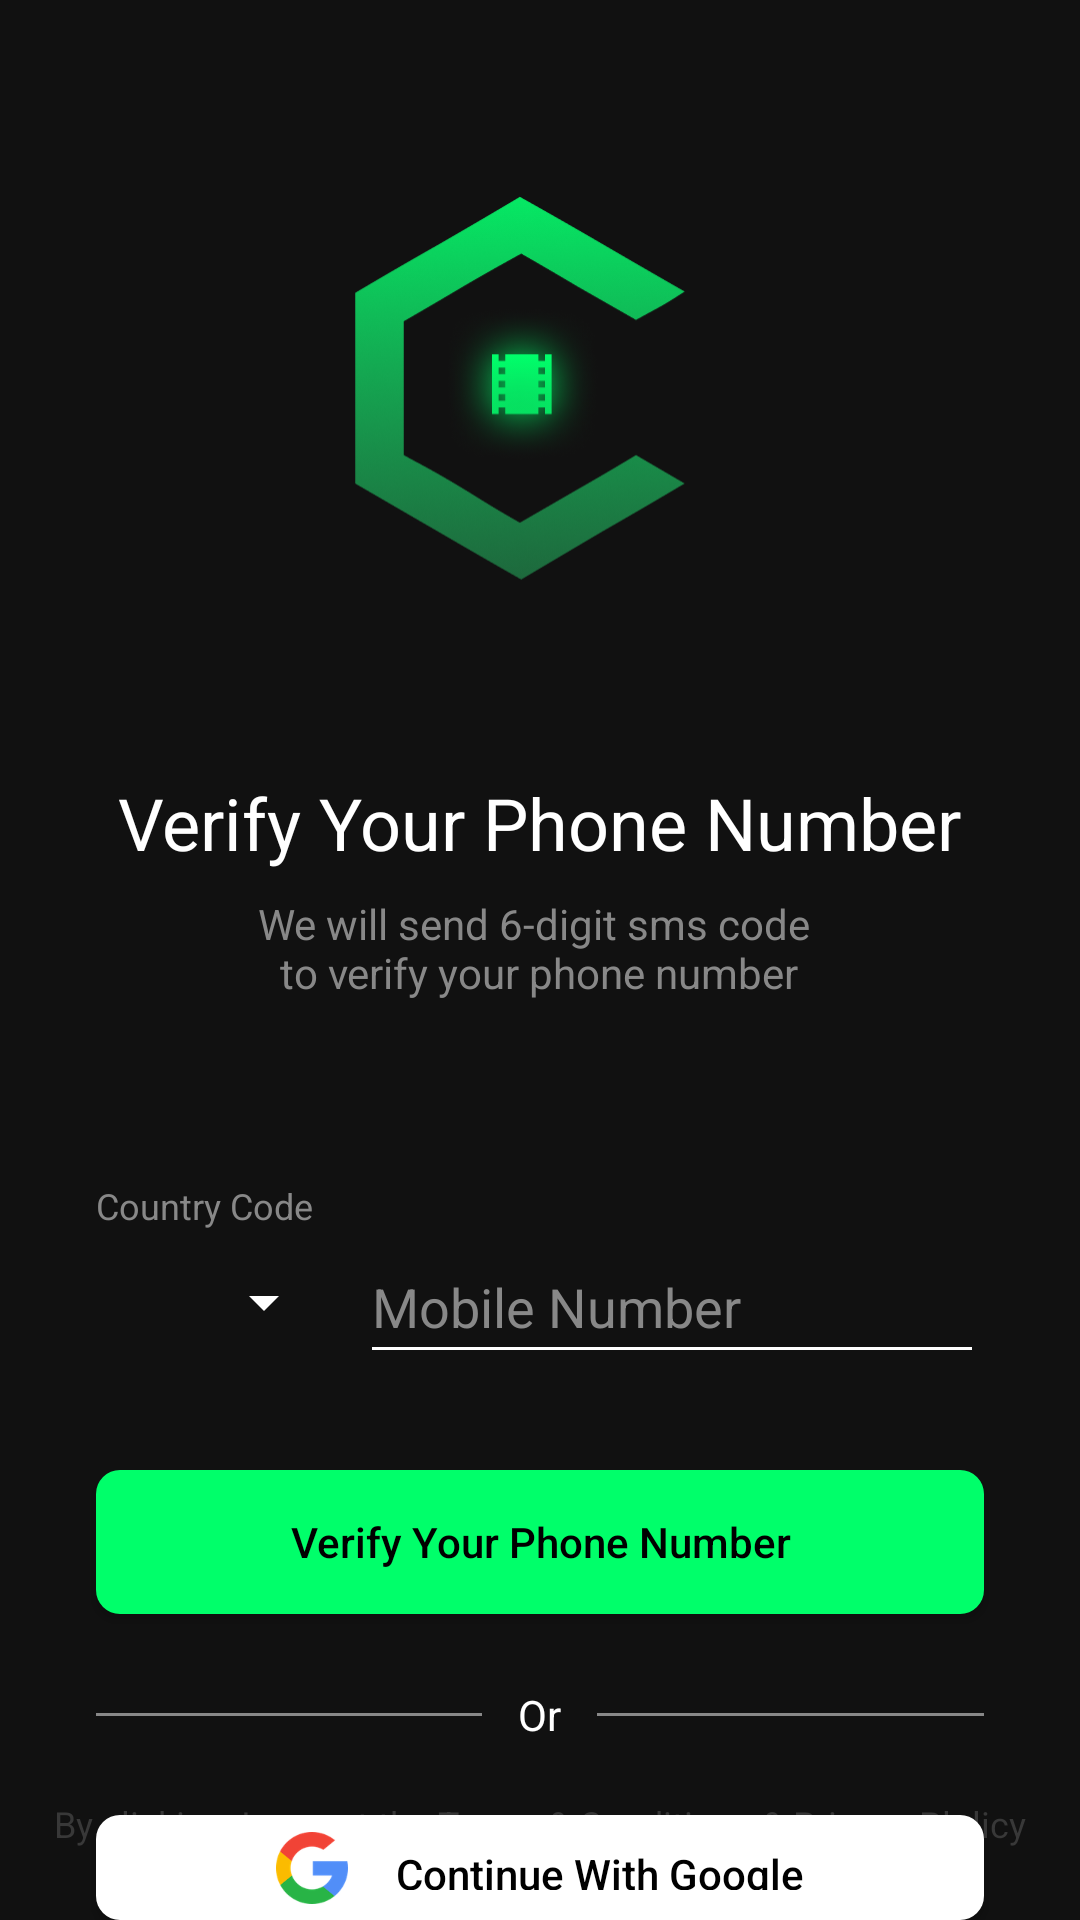

Reconstruct the res/layout file that produces this screen, plus the resources it refers to.
<!-- AndroidManifest.xml: application theme Theme.TheMovieBookingApp -->
<!-- res/layout/activity_login.xml -->
<?xml version="1.0" encoding="utf-8"?>
<RelativeLayout xmlns:android="http://schemas.android.com/apk/res/android"
    xmlns:app="http://schemas.android.com/apk/res-auto"
    xmlns:tools="http://schemas.android.com/tools"
    android:layout_width="match_parent"
    android:layout_height="match_parent"
    android:background="@color/colorPrimaryDark"
    tools:context=".activities.LoginActivity">

    <androidx.appcompat.widget.AppCompatImageView
        android:id="@+id/ivLogo"
        android:layout_width="@dimen/width_login_logo"
        android:layout_height="@dimen/height_login_logo"
        android:layout_centerHorizontal="true"
        android:layout_marginTop="@dimen/margin_xxlarge"
        android:scaleType="centerCrop"
        app:srcCompat="@drawable/logo" />

    <androidx.appcompat.widget.AppCompatTextView
        android:id="@+id/txtVerifyPhoneNumber"
        android:layout_width="wrap_content"
        android:layout_height="wrap_content"
        android:layout_below="@+id/ivLogo"
        android:layout_centerHorizontal="true"
        android:layout_marginTop="@dimen/margin_login_text"
        android:text="@string/lbl_verify_your_phone_number"
        android:textColor="@color/white"
        android:textSize="@dimen/text_heading_1x" />

    <androidx.appcompat.widget.AppCompatTextView
        android:id="@+id/txtOtpInfo"
        android:layout_width="wrap_content"
        android:layout_height="wrap_content"
        android:layout_below="@+id/txtVerifyPhoneNumber"
        android:layout_centerHorizontal="true"
        android:layout_marginTop="@dimen/margin_medium"
        android:gravity="center"
        android:text="@string/lbl_verify_info"
        android:textColor="@color/colorSecondaryText"
        android:textSize="@dimen/text_regular" />


    <androidx.appcompat.widget.AppCompatTextView
        android:id="@+id/txtEnterOtpCode"
        android:layout_width="match_parent"
        android:layout_height="wrap_content"
        android:layout_below="@+id/txtOtpInfo"
        android:layout_marginHorizontal="@dimen/margin_xlarge"
        android:layout_marginTop="@dimen/margin_login_text"
        android:text="@string/lbl_country_code"
        android:textColor="@color/colorSecondaryText"
        android:textSize="@dimen/text_small" />


    <androidx.appcompat.widget.AppCompatSpinner
        android:id="@+id/spnCountryCode"
        android:layout_width="80dp"
        android:layout_height="@dimen/margin_xxlarge"
        android:layout_below="@id/txtEnterOtpCode"
        android:layout_alignParentStart="true"
        android:layout_marginStart="@dimen/margin_xlarge"
        android:layout_marginEnd="0dp"
        android:backgroundTint="@color/white" />

    <androidx.appcompat.widget.AppCompatEditText
        android:id="@+id/edtMobileNumber"
        android:layout_width="match_parent"
        android:layout_height="@dimen/margin_xxlarge"
        android:layout_below="@id/txtEnterOtpCode"
        android:layout_marginStart="@dimen/margin_medium"
        android:layout_marginEnd="@dimen/margin_xlarge"
        android:layout_toEndOf="@id/spnCountryCode"
        android:backgroundTint="@color/white"
        android:hint="@string/lbl_mobile_number"
        android:inputType="phone"
        android:textColorHint="@color/colorSecondaryText" />


    <androidx.appcompat.widget.AppCompatButton
        android:id="@+id/btnVerifyPhoneNumber"
        android:layout_width="match_parent"
        android:layout_height="wrap_content"
        android:layout_below="@+id/edtMobileNumber"
        android:layout_marginHorizontal="@dimen/margin_xlarge"
        android:layout_marginTop="@dimen/margin_xlarge"
        android:background="@drawable/bg_button_green"
        android:text="@string/lbl_verify_your_phone_number"
        android:textColor="@color/black" />

    <LinearLayout
        android:id="@+id/llLine"
        android:layout_width="match_parent"
        android:layout_height="wrap_content"
        android:layout_below="@+id/btnVerifyPhoneNumber"
        android:layout_marginHorizontal="@dimen/margin_xlarge"
        android:layout_marginTop="@dimen/margin_large"
        android:gravity="center_vertical"
        android:orientation="horizontal"
        android:weightSum="2.3">

        <View
            android:layout_width="0dp"
            android:layout_height="1dp"
            android:layout_weight="1"
            android:background="@color/colorSecondaryText" />

        <androidx.appcompat.widget.AppCompatTextView
            android:layout_width="0dp"
            android:layout_height="wrap_content"
            android:layout_weight="0.3"
            android:gravity="center"
            android:text="@string/lbl_or"
            android:textColor="@color/white"
            android:textSize="@dimen/text_regular" />

        <View
            android:layout_width="0dp"
            android:layout_height="1dp"
            android:layout_weight="1"
            android:background="@color/colorSecondaryText" />

    </LinearLayout>


    <com.google.android.material.button.MaterialButton
        android:id="@+id/btnLoginWithGoogle"
        style="@style/Widget.AppCompat.Button"
        android:layout_width="match_parent"
        android:layout_height="wrap_content"
        android:layout_below="@+id/llLine"
        android:layout_marginHorizontal="@dimen/margin_xlarge"
        android:layout_marginTop="@dimen/margin_large"
        android:background="@drawable/bg_button_white"
        android:text="@string/lbl_continue_with_google"
        android:textColor="@color/black"
        app:backgroundTint="@null"
        app:icon="@drawable/ic_google"
        app:iconGravity="textStart"
        app:iconPadding="@dimen/margin_medium_2"
        app:iconTint="@null" />


    <androidx.appcompat.widget.AppCompatTextView
        android:layout_width="match_parent"
        android:layout_height="wrap_content"
        android:layout_alignParentBottom="true"
        android:layout_marginHorizontal="@dimen/margin_medium"
        android:layout_marginBottom="@dimen/margin_large"
        android:gravity="center"
        android:text="@string/lbl_terms_and_conditions"
        android:textColor="@color/colorPrimaryLight"
        android:textSize="@dimen/text_small" />

</RelativeLayout>
<!-- resources referenced by this layout -->
<resources>
  <color name="black">#FF000000</color>
  <color name="colorPrimaryDark">#111111</color>
  <color name="colorPrimaryLight">#383838</color>
  <color name="colorSecondaryText">#888888</color>
  <color name="white">#FFFFFFFF</color>
  <dimen name="height_login_logo">150dp</dimen>
  <dimen name="margin_large">24dp</dimen>
  <dimen name="margin_login_text">60dp</dimen>
  <dimen name="margin_medium">8dp</dimen>
  <dimen name="margin_medium_2">16dp</dimen>
  <dimen name="margin_xlarge">32dp</dimen>
  <dimen name="margin_xxlarge">48dp</dimen>
  <dimen name="text_heading_1x">24sp</dimen>
  <dimen name="text_regular">14sp</dimen>
  <dimen name="text_small">12sp</dimen>
  <dimen name="width_login_logo">124dp</dimen>
  <!-- drawable bg_button_green (drawable) -->
  <?xml version="1.0" encoding="utf-8"?>
  <shape xmlns:android="http://schemas.android.com/apk/res/android">
  
      <solid android:color="@color/colorAccent" />
      <corners android:radius="@dimen/margin_medium" />
  
  </shape>
  <!-- drawable bg_button_white (drawable) -->
  <?xml version="1.0" encoding="utf-8"?>
  <shape xmlns:android="http://schemas.android.com/apk/res/android">
  
      <solid android:color="@color/white" />
      <corners android:radius="@dimen/margin_medium" />
  
  </shape>
  <!-- drawable ic_google: png bitmap (drawable-xxxhdpi, 8048 bytes) -->
  <!-- drawable logo: png bitmap (drawable-xxxhdpi, 78454 bytes) -->
  <string name="lbl_continue_with_google">Continue With Google</string>
  <string name="lbl_country_code">Country Code</string>
  <string name="lbl_mobile_number">Mobile Number</string>
  <string name="lbl_or">Or</string>
  <string name="lbl_terms_and_conditions">By clicking, I accept the Terms &amp; Conditions &amp; Privacy Plolicy</string>
  <string name="lbl_verify_info">We will send 6-digit sms code \nto verify your phone number</string>
  <string name="lbl_verify_your_phone_number">Verify Your Phone Number</string>
  <style name="Theme.TheMovieBookingApp" parent="Theme.MaterialComponents.DayNight.NoActionBar">
          
          <item name="colorPrimary">@color/colorPrimary</item>
          <item name="colorPrimaryDark">@color/colorPrimaryDark</item>
          <item name="colorAccent">@color/colorAccent</item>
          
          <item name="android:statusBarColor">?attr/colorPrimaryDark</item>
          
          <item name="textAllCaps">false</item>
          
      </style>
  <color name="colorAccent">#00FF6A</color>
  <color name="colorPrimary">#111111</color>
</resources>
